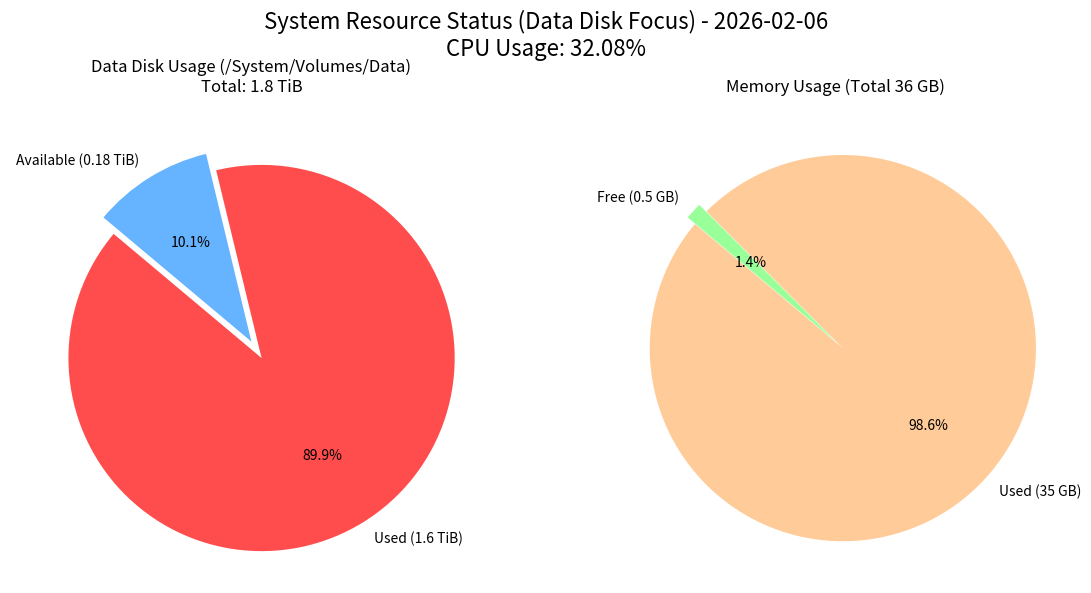

Python code for this plot:
import matplotlib.pyplot as plt

# Data from real system scan (2026-02-06)
# Data Disk: /System/Volumes/Data
disk_used = 1.6 # TiB
disk_free = 0.18 # TiB (185 GiB approx)
mem_used = 35 # GB
mem_free = 0.5 # GB
cpu_usage = 32.08 # user + sys

labels_disk = [f'Used ({disk_used} TiB)', f'Available ({disk_free} TiB)']
sizes_disk = [disk_used, disk_free]

labels_mem = [f'Used ({mem_used} GB)', f'Free ({mem_free} GB)']
sizes_mem = [mem_used, mem_free]

fig, (ax1, ax2) = plt.subplots(1, 2, figsize=(12, 6))

# Data Disk Pie Chart (Targeting the 90% usage volume)
ax1.pie(sizes_disk, labels=labels_disk, autopct='%1.1f%%', startangle=140, colors=['#ff4d4d','#66b3ff'], explode=(0.1, 0))
ax1.set_title('Data Disk Usage (/System/Volumes/Data)\nTotal: 1.8 TiB')

# Memory Pie Chart
ax2.pie(sizes_mem, labels=labels_mem, autopct='%1.1f%%', startangle=140, colors=['#ffcc99','#99ff99'], explode=(0.05, 0))
ax2.set_title('Memory Usage (Total 36 GB)')

title_text = 'System Resource Status (Data Disk Focus) - 2026-02-06\nCPU Usage: ' + str(cpu_usage) + '%'
plt.suptitle(title_text, fontsize=16)
plt.tight_layout()
plt.savefig('system_resource_usage_data_disk.png')